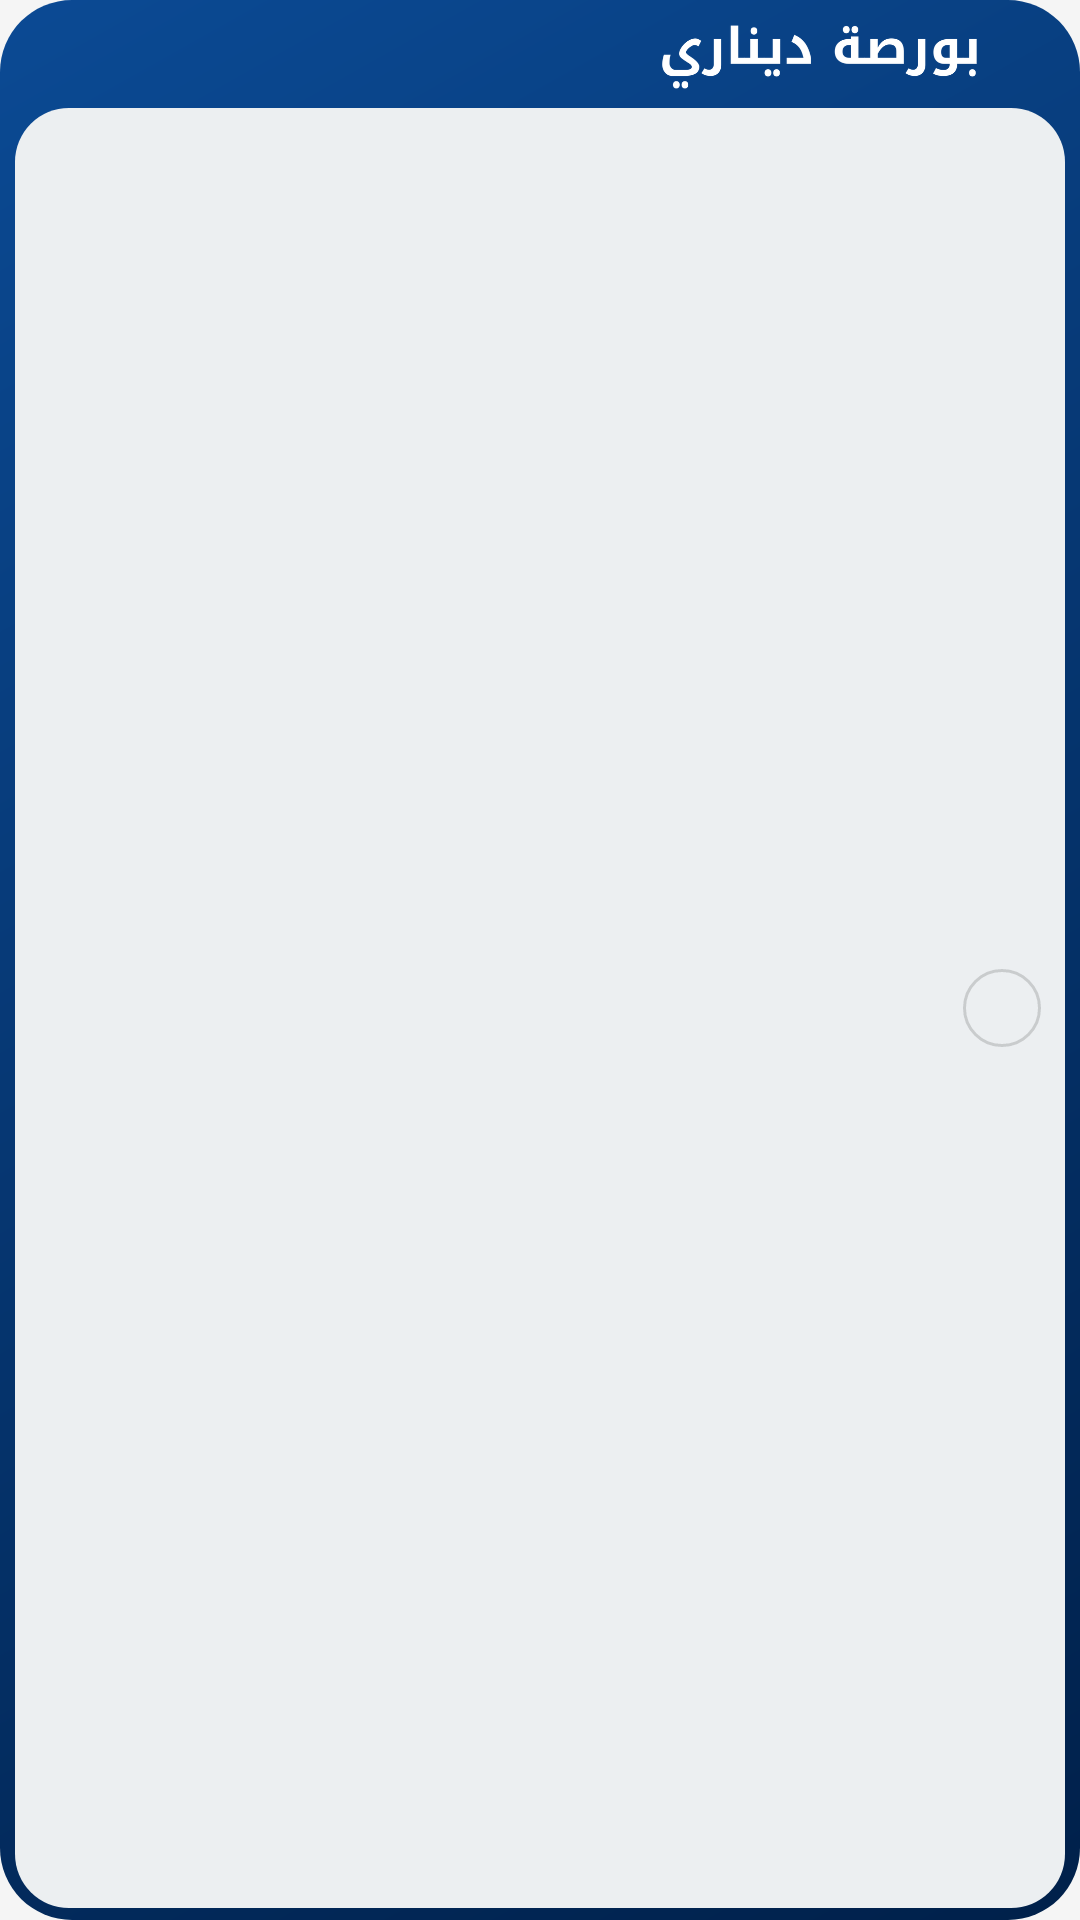

Android layout source for this screen:
<!-- AndroidManifest.xml: application theme Theme.CurrencyApp -->
<!-- res/layout/widget_favorite_small.xml -->
<?xml version="1.0" encoding="utf-8"?>
<FrameLayout xmlns:android="http://schemas.android.com/apk/res/android"
    android:id="@+id/widgetRoot"
    android:layoutDirection="ltr"
    android:layout_width="match_parent"
    android:layout_height="match_parent"
    android:background="@drawable/bg_widget_panel">

    <LinearLayout
        android:layout_width="match_parent"
        android:layout_height="match_parent"
        android:orientation="vertical"
        android:paddingBottom="4dp"
        android:paddingLeft="5dp"
        android:paddingRight="5dp"
        android:paddingTop="3dp">

        
        <RelativeLayout
            android:layout_width="match_parent"
            android:layout_height="32dp">

            <ImageView
                android:id="@+id/smallTitle"
                android:layout_width="wrap_content"
                android:layout_height="22dp"
                android:layout_alignParentRight="true"
                android:layout_centerVertical="true"
                android:layout_marginRight="5dp"
                android:adjustViewBounds="true"
                android:contentDescription="بورصة ديناري"
                android:scaleType="fitCenter"
                android:src="@drawable/widget_title" />

            <LinearLayout
                android:id="@+id/smallUpdateArea"
                android:layout_width="wrap_content"
                android:layout_height="match_parent"
                android:layout_alignParentLeft="true"
                android:layout_toLeftOf="@id/smallTitle"
                android:gravity="center_vertical"
                android:orientation="horizontal">

                <ImageButton
                    android:id="@+id/smallRefreshButton"
                    android:layout_width="30dp"
                    android:layout_height="30dp"
                    android:background="@android:color/transparent"
                    android:contentDescription="@string/cd_widget_refresh"
                    android:padding="4dp"
                    android:scaleType="fitCenter"
                    android:src="@drawable/ic_widget_refresh" />

                <LinearLayout
                    android:layout_width="wrap_content"
                    android:layout_height="wrap_content"
                    android:layout_marginLeft="2dp"
                    android:layout_marginRight="4dp"
                    android:gravity="left"
                    android:orientation="vertical">

                    <TextView
                        android:id="@+id/smallUpdateLabel"
                        android:layout_width="wrap_content"
                        android:layout_height="wrap_content"
                        android:includeFontPadding="false"
                        android:text="@string/last_update_label"
                        android:visibility="gone"
                        android:textColor="#B8CCE8"
                        android:textSize="8sp" />

                    <TextView
                        android:id="@+id/smallUpdateTime"
                        android:layout_width="wrap_content"
                        android:layout_height="wrap_content"
                        android:ellipsize="end"
                        android:includeFontPadding="false"
                        android:gravity="center"
                        android:maxLines="2"
                        android:textColor="#FFFFFF"
                        android:textSize="11sp"
                        android:textStyle="bold" />
                </LinearLayout>
            </LinearLayout>
        </RelativeLayout>

        <RelativeLayout
            android:id="@+id/smallCard"
            android:layout_width="match_parent"
            android:layout_height="0dp"
            android:layout_marginTop="1dp"
            android:layout_weight="1"
            android:background="@drawable/bg_widget_card_flat"
            android:paddingBottom="2dp"
            android:paddingLeft="8dp"
            android:paddingRight="8dp"
            android:paddingTop="2dp">

            <ImageView
                android:id="@+id/smallFlag"
                android:layout_width="26dp"
                android:layout_height="26dp"
                android:layout_alignParentRight="true"
                android:layout_centerVertical="true"
                android:background="@drawable/bg_flag_ring"
                android:contentDescription="@null"
                android:padding="1dp"
                android:scaleType="centerCrop" />

            <LinearLayout
                android:id="@+id/smallPriceBox"
                android:layout_width="wrap_content"
                android:layout_height="wrap_content"
                android:layout_alignParentLeft="true"
                android:layout_centerVertical="true"
                android:orientation="vertical">

                <TextView
                    android:id="@+id/smallPrice"
                    android:layout_width="wrap_content"
                    android:layout_height="wrap_content"
                    android:includeFontPadding="false"
                    android:maxLines="1"
                    android:textColor="#000000"
                    android:textSize="16sp"
                    android:textStyle="bold" />

                <LinearLayout
                    android:id="@+id/smallDeltaRow"
                    android:layout_width="wrap_content"
                    android:layout_height="wrap_content"
                    android:gravity="center_vertical"
                    android:orientation="horizontal">

                    <ImageView
                        android:id="@+id/smallDeltaArrow"
                        android:layout_width="9dp"
                        android:layout_height="9dp"
                        android:contentDescription="@null" />

                <TextView
                    android:id="@+id/smallDelta"
                        android:layout_width="wrap_content"
                        android:layout_height="wrap_content"
                        android:layout_marginLeft="3dp"
                        android:includeFontPadding="false"
                        android:maxLines="1"
                        android:textSize="10sp"
                    android:textStyle="bold" />

            </LinearLayout>
            </LinearLayout>

            <LinearLayout
                android:layout_width="wrap_content"
                android:layout_height="wrap_content"
                android:layout_centerVertical="true"
                android:layout_marginLeft="6dp"
                android:layout_marginRight="6dp"
                android:layout_toLeftOf="@id/smallFlag"
                android:layout_toRightOf="@id/smallPriceBox"
                android:gravity="right"
                android:orientation="vertical">

                <ImageView
                    android:id="@+id/smallName"
                    android:layout_width="wrap_content"
                    android:layout_height="wrap_content"
                    android:adjustViewBounds="true"
                    android:contentDescription="@null"
                    android:scaleType="fitEnd" />

                <TextView
                    android:id="@+id/smallUnit"
                    android:layout_width="wrap_content"
                    android:layout_height="wrap_content"
                    android:includeFontPadding="false"
                    android:maxLines="1"
                    android:textColor="#546E7A"
                    android:textSize="9sp" />

                    <TextView
                        android:id="@+id/smallPriceUpdateTime"
                        android:layout_width="wrap_content"
                        android:layout_height="wrap_content"
                        android:includeFontPadding="false"
                        android:maxLines="1"
                                                android:textColor="#546E7A"
                        android:textSize="7sp" />
            </LinearLayout>
        </RelativeLayout>

    </LinearLayout>
</FrameLayout>
<!-- resources referenced by this layout -->
<resources>
  <!-- drawable bg_flag_ring (drawable) -->
  <?xml version="1.0" encoding="utf-8"?>
  <shape xmlns:android="http://schemas.android.com/apk/res/android" android:shape="oval">
      <stroke android:width="1dp" android:color="#26000000" />
  </shape>
  <!-- drawable bg_widget_card_flat (drawable) -->
  <?xml version="1.0" encoding="utf-8"?>
  <shape xmlns:android="http://schemas.android.com/apk/res/android" android:shape="rectangle">
      <solid android:color="#ECEFF1" />
      <corners android:radius="18dp" />
  </shape>
  <!-- drawable bg_widget_panel (drawable) -->
  <?xml version="1.0" encoding="utf-8"?>
  <shape xmlns:android="http://schemas.android.com/apk/res/android" android:shape="rectangle">
      <gradient
          android:angle="315"
          android:startColor="#0B4A94"
          android:endColor="#00204A" />
      <corners android:radius="24dp" />
  </shape>
  <!-- drawable widget_title: webp bitmap (drawable-nodpi, 6818 bytes) -->
  <string name="cd_widget_refresh">تحديث الأسعار</string>
  <string name="last_update_label">آخر تحديث</string>
  <style name="Theme.CurrencyApp" parent="Theme.MaterialComponents.DayNight.NoActionBar">
          <item name="colorPrimary">@color/cardWhite</item>
          <item name="android:windowBackground">@color/background</item>
          <item name="android:statusBarColor">@color/headerBlue</item>
          <item name="android:windowLightStatusBar">false</item>
      </style>
  <color name="cardWhite">#FFFFFF</color>
  <color name="background">#F5F5F5</color>
  <color name="headerBlue">#011B39</color>
</resources>
